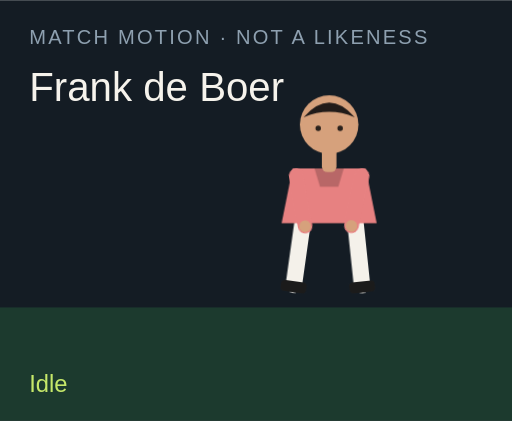
t = 0.00 s
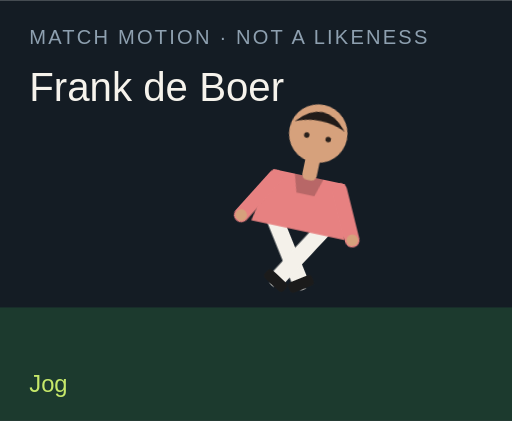
t = 1.50 s
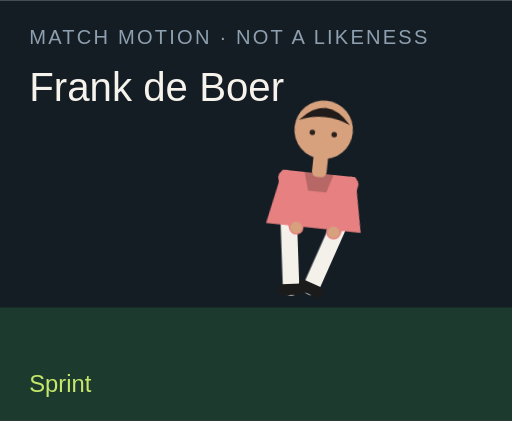
t = 3.00 s
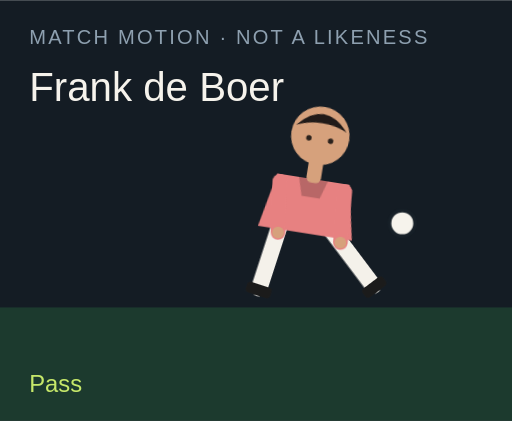
t = 4.50 s
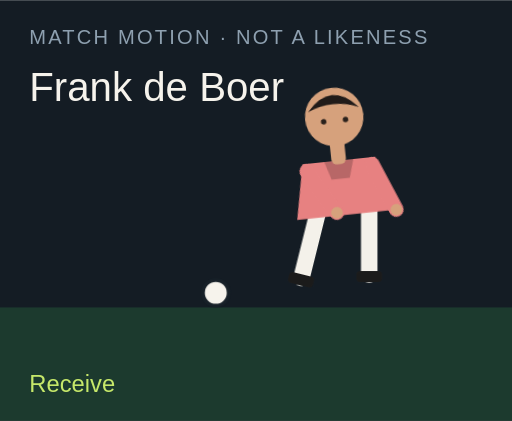
t = 6.00 s
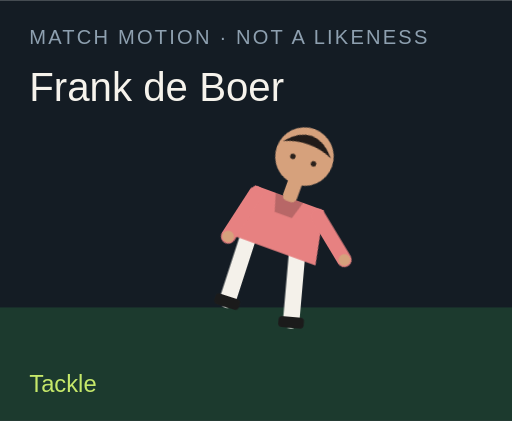
t = 7.50 s

The animated SVG that drew these frames (rendered in a browser with its animation timeline set to each time). Animation: 18 CSS @keyframes rules; one cycle of 9.00 s, repeats indefinitely.

<?xml version="1.0" encoding="UTF-8"?>
<svg xmlns="http://www.w3.org/2000/svg" viewBox="0 0 280 230" role="img">
  <style>@media (prefers-reduced-motion: reduce){animate,animateTransform{display:none}}</style>
  <rect width="280" height="230" fill="#141c24"/>
  <rect y="168" width="280" height="62" fill="#1c3a2e"/>
  <text x="16" y="24" fill="#8ea0b0" font-family="Arial,sans-serif" font-size="11" letter-spacing="1.2">MATCH MOTION · NOT A LIKENESS</text>
  <text x="16" y="55" fill="#f6f3ec" font-family="Impact,sans-serif" font-size="22">Frank de Boer</text>
  <circle r="7" fill="#f6f3ec" stroke="#172028" stroke-width="2" id="motion-28016" cx="150" cy="160" opacity="0">
    
    
    
  </circle>
  <g transform="translate(132 40)">
    <g id="motion-28038" transform="rotate(0 48 90)">
      
      <g id="motion-28040" transform="translate(0 0)">
        
        <g transform="translate(34 78)"><g id="motion-28042" transform="rotate(8)"><path d="M0 0 V38" stroke="#f4f1ea" stroke-width="9" stroke-linecap="round"/><rect x="-7" y="36" width="14" height="6" rx="2" fill="#1b1b1b"/></g></g>
        <g transform="translate(62 78)"><g id="motion-28044" transform="rotate(-6)"><path d="M0 0 V38" stroke="#f4f1ea" stroke-width="9" stroke-linecap="round"/><rect x="-7" y="36" width="14" height="6" rx="2" fill="#1b1b1b"/></g></g>
        <path d="M28 52 h40 l6 30 H22 Z" fill="#e78181"/>
        <path d="M40 52 h16 l-3 10 H43 Z" fill="#000" opacity=".2"/>
        <g transform="translate(30 56)"><g id="motion-28046" transform="rotate(-10)"><path d="M0 0 V28" stroke="#e78181" stroke-width="8" stroke-linecap="round"/><circle cx="0" cy="28" r="3.2" fill="#d6a17c"/></g></g>
        <g transform="translate(66 56)"><g id="motion-28048" transform="rotate(12)"><path d="M0 0 V28" stroke="#e78181" stroke-width="8" stroke-linecap="round"/><circle cx="0" cy="28" r="3.2" fill="#d6a17c"/></g></g>
        <rect x="44" y="40" width="8" height="14" rx="3" fill="#d6a17c"/>
        <circle cx="48" cy="28" r="16" fill="#d6a17c"/>
        <path d="M34 24 Q48 8 62 24 Q48 18 34 24" fill="#211b19"/>
        <circle cx="42" cy="30" r="1.5" fill="#2a211c"/><circle cx="54" cy="30" r="1.5" fill="#2a211c"/>
      </g>
    </g>
  </g>
  <text x="16" y="214" fill="#c6e86a" font-family="Arial,sans-serif" font-size="13" opacity="1" id="motion-28020">Idle</text><text x="16" y="214" fill="#c6e86a" font-family="Arial,sans-serif" font-size="13" opacity="0" id="motion-28022">Jog</text><text x="16" y="214" fill="#c6e86a" font-family="Arial,sans-serif" font-size="13" opacity="0" id="motion-28024">Sprint</text><text x="16" y="214" fill="#c6e86a" font-family="Arial,sans-serif" font-size="13" opacity="0" id="motion-28026">Dribble</text><text x="16" y="214" fill="#c6e86a" font-family="Arial,sans-serif" font-size="13" opacity="0" id="motion-28028">Pass</text><text x="16" y="214" fill="#c6e86a" font-family="Arial,sans-serif" font-size="13" opacity="0" id="motion-28030">Shoot</text><text x="16" y="214" fill="#c6e86a" font-family="Arial,sans-serif" font-size="13" opacity="0" id="motion-28032">Receive</text><text x="16" y="214" fill="#c6e86a" font-family="Arial,sans-serif" font-size="13" opacity="0" id="motion-28034">Tackle</text><text x="16" y="214" fill="#c6e86a" font-family="Arial,sans-serif" font-size="13" opacity="0" id="motion-28036">Point</text>
<style>@keyframes track-28017{0%{cx:150px}11.1%{cx:156px}22.2%{cx:164px}33.300000000000004%{cx:142px}44.4%{cx:190px}55.60000000000001%{cx:250px}66.7%{cx:118px}77.8%{cx:150px}88.9%{cx:150px}100%{cx:150px}}@keyframes track-28018{0%{cy:160px}11.1%{cy:158px}22.2%{cy:154px}33.300000000000004%{cy:156px}44.4%{cy:148px}55.60000000000001%{cy:96px}66.7%{cy:160px}77.8%{cy:160px}88.9%{cy:160px}100%{cy:160px}}@keyframes track-28019{0%{opacity:0}11.1%{opacity:0}22.2%{opacity:0}33.300000000000004%{opacity:1}44.4%{opacity:1}55.60000000000001%{opacity:1}66.7%{opacity:1}77.8%{opacity:0}88.9%{opacity:0}100%{opacity:0}}@keyframes track-28021{0%{opacity:1}11.1%{opacity:0}22.2%{opacity:0}33.300000000000004%{opacity:0}44.4%{opacity:0}55.60000000000001%{opacity:0}66.7%{opacity:0}77.8%{opacity:0}88.9%{opacity:0}100%{opacity:1}}@keyframes track-28023{0%{opacity:0}11.1%{opacity:1}22.2%{opacity:0}33.300000000000004%{opacity:0}44.4%{opacity:0}55.60000000000001%{opacity:0}66.7%{opacity:0}77.8%{opacity:0}88.9%{opacity:0}100%{opacity:0}}@keyframes track-28025{0%{opacity:0}11.1%{opacity:0}22.2%{opacity:1}33.300000000000004%{opacity:0}44.4%{opacity:0}55.60000000000001%{opacity:0}66.7%{opacity:0}77.8%{opacity:0}88.9%{opacity:0}100%{opacity:0}}@keyframes track-28027{0%{opacity:0}11.1%{opacity:0}22.2%{opacity:0}33.300000000000004%{opacity:1}44.4%{opacity:0}55.60000000000001%{opacity:0}66.7%{opacity:0}77.8%{opacity:0}88.9%{opacity:0}100%{opacity:0}}@keyframes track-28029{0%{opacity:0}11.1%{opacity:0}22.2%{opacity:0}33.300000000000004%{opacity:0}44.4%{opacity:1}55.60000000000001%{opacity:0}66.7%{opacity:0}77.8%{opacity:0}88.9%{opacity:0}100%{opacity:0}}@keyframes track-28031{0%{opacity:0}11.1%{opacity:0}22.2%{opacity:0}33.300000000000004%{opacity:0}44.4%{opacity:0}55.60000000000001%{opacity:1}66.7%{opacity:0}77.8%{opacity:0}88.9%{opacity:0}100%{opacity:0}}@keyframes track-28033{0%{opacity:0}11.1%{opacity:0}22.2%{opacity:0}33.300000000000004%{opacity:0}44.4%{opacity:0}55.60000000000001%{opacity:0}66.7%{opacity:1}77.8%{opacity:0}88.9%{opacity:0}100%{opacity:0}}@keyframes track-28035{0%{opacity:0}11.1%{opacity:0}22.2%{opacity:0}33.300000000000004%{opacity:0}44.4%{opacity:0}55.60000000000001%{opacity:0}66.7%{opacity:0}77.8%{opacity:1}88.9%{opacity:0}100%{opacity:0}}@keyframes track-28037{0%{opacity:0}11.1%{opacity:0}22.2%{opacity:0}33.300000000000004%{opacity:0}44.4%{opacity:0}55.60000000000001%{opacity:0}66.7%{opacity:0}77.8%{opacity:0}88.9%{opacity:1}100%{opacity:0}}@keyframes track-28039{0%{transform:rotate(0deg)}11.1%{transform:rotate(8deg)}22.2%{transform:rotate(16deg)}33.300000000000004%{transform:rotate(6deg)}44.4%{transform:rotate(4deg)}55.60000000000001%{transform:rotate(14deg)}66.7%{transform:rotate(-6deg)}77.8%{transform:rotate(34deg)}88.9%{transform:rotate(6deg)}100%{transform:rotate(0deg)}}@keyframes track-28041{0%{transform:translate(0px,0px)}11.1%{transform:translate(0px,-3px)}22.2%{transform:translate(0px,-6px)}33.300000000000004%{transform:translate(0px,-2px)}44.4%{transform:translate(0px,2px)}55.60000000000001%{transform:translate(0px,-4px)}66.7%{transform:translate(0px,1px)}77.8%{transform:translate(0px,10px)}88.9%{transform:translate(0px,-4px)}100%{transform:translate(0px,0px)}}@keyframes track-28043{0%{transform:rotate(8deg)}11.1%{transform:rotate(-26deg)}22.2%{transform:rotate(-42deg)}33.300000000000004%{transform:rotate(-8deg)}44.4%{transform:rotate(6deg)}55.60000000000001%{transform:rotate(12deg)}66.7%{transform:rotate(20deg)}77.8%{transform:rotate(-8deg)}88.9%{transform:rotate(4deg)}100%{transform:rotate(8deg)}}@keyframes track-28045{0%{transform:rotate(-6deg)}11.1%{transform:rotate(24deg)}22.2%{transform:rotate(38deg)}33.300000000000004%{transform:rotate(18deg)}44.4%{transform:rotate(-38deg)}55.60000000000001%{transform:rotate(-54deg)}66.7%{transform:rotate(6deg)}77.8%{transform:rotate(-22deg)}88.9%{transform:rotate(-8deg)}100%{transform:rotate(-6deg)}}@keyframes track-28047{0%{transform:rotate(-10deg)}11.1%{transform:rotate(24deg)}22.2%{transform:rotate(36deg)}33.300000000000004%{transform:rotate(-18deg)}44.4%{transform:rotate(10deg)}55.60000000000001%{transform:rotate(-24deg)}66.7%{transform:rotate(-30deg)}77.8%{transform:rotate(12deg)}88.9%{transform:rotate(14deg)}100%{transform:rotate(-10deg)}}@keyframes track-28049{0%{transform:rotate(12deg)}11.1%{transform:rotate(-20deg)}22.2%{transform:rotate(-32deg)}33.300000000000004%{transform:rotate(14deg)}44.4%{transform:rotate(-26deg)}55.60000000000001%{transform:rotate(18deg)}66.7%{transform:rotate(-22deg)}77.8%{transform:rotate(-6deg)}88.9%{transform:rotate(-96deg)}100%{transform:rotate(12deg)}}@media(prefers-reduced-motion:no-preference){#motion-28016{animation:track-28017 9s linear infinite both,track-28018 9s linear infinite both,track-28019 9s steps(1,end) infinite both}#motion-28020{animation:track-28021 9s steps(1,end) infinite both}#motion-28022{animation:track-28023 9s steps(1,end) infinite both}#motion-28024{animation:track-28025 9s steps(1,end) infinite both}#motion-28026{animation:track-28027 9s steps(1,end) infinite both}#motion-28028{animation:track-28029 9s steps(1,end) infinite both}#motion-28030{animation:track-28031 9s steps(1,end) infinite both}#motion-28032{animation:track-28033 9s steps(1,end) infinite both}#motion-28034{animation:track-28035 9s steps(1,end) infinite both}#motion-28036{animation:track-28037 9s steps(1,end) infinite both}#motion-28038{animation:track-28039 9s linear infinite both}#motion-28040{animation:track-28041 9s linear infinite both}#motion-28042{animation:track-28043 9s linear infinite both}#motion-28044{animation:track-28045 9s linear infinite both}#motion-28046{animation:track-28047 9s linear infinite both}#motion-28048{animation:track-28049 9s linear infinite both}}</style></svg>
